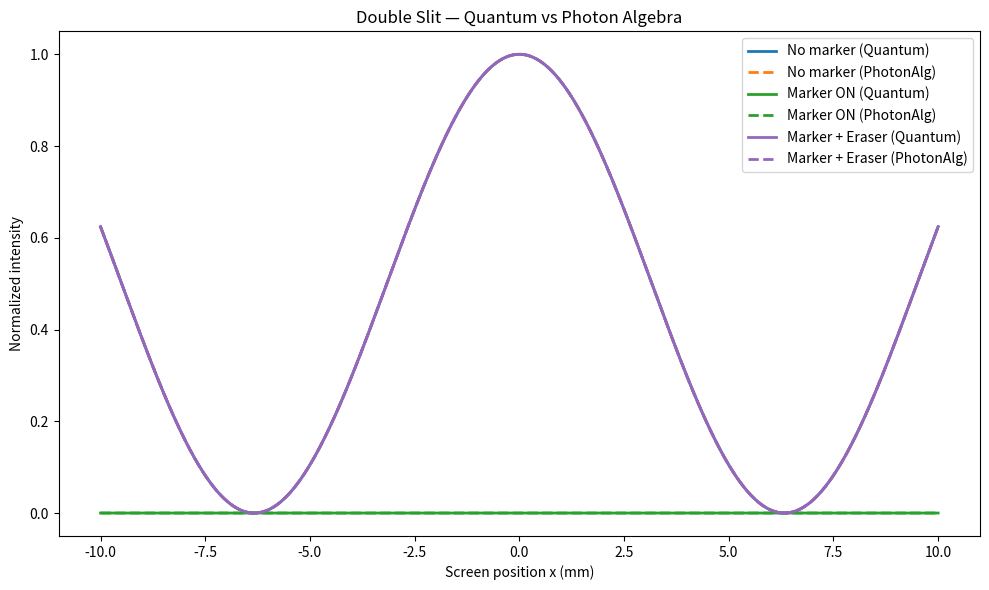
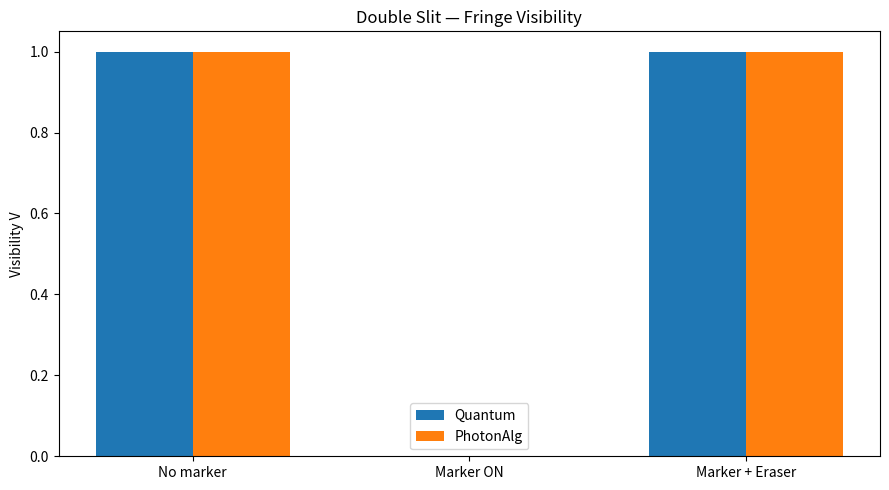

The script that saved these images, in order:
# backend/photon_algebra/tests/sim_double_slit_photon_algebra.py
import numpy as np
import matplotlib.pyplot as plt
from pathlib import Path

# -------------------------------
# Quantum double-slit (scalar Fraunhofer)
# -------------------------------
def quantum_double_slit_intensity(x, lam=633e-9, L=1.0, d=50e-6, I0=1.0, coherence=1.0):
    """
    x: screen coordinate array (meters)
    lam: wavelength (m)
    L: slit-to-screen distance (m)
    d: slit separation (m)
    I0: single-slit normalized intensity baseline
    coherence: 0..1 fringe visibility multiplier (1 = perfect)
    Returns intensity at detector D(x).
    """
    # Relative phase difference Δφ(x) ≈ (2π/λ) * d * x / L  (small-angle)
    k = 2*np.pi/lam
    dphi = k * d * x / L
    # Ideal two equal slits: I(x) = I0 * [1 + coherence * cos(Δφ)] / 2
    # (We ignore single-slit envelope here for clarity)
    return 0.5 * I0 * (1.0 + coherence * np.cos(dphi))

# -------------------------------
# Photon Algebra parametric model
# -------------------------------
def photon_alg_visibility(marker_on=False, erased=False):
    """
    Map symbolic cases to visibility V:
    - No marker:      V = 1
    - Marker ON:      V = 0
    - Marker+Eraser:  V = 1
    (Same qualitative logic as in MZI demo; you can generalize later to partial erasure)
    """
    if marker_on and not erased:
        return 0.0
    return 1.0

def photon_alg_intensity(x, lam=633e-9, L=1.0, d=50e-6, I0=1.0, V=1.0):
    # Same cosine law but V comes from symbolic recombination (“x ⊕ ¬x → ⊤” when coherence present)
    k = 2*np.pi/lam
    dphi = k * d * x / L
    return 0.5 * I0 * (1.0 + V * np.cos(dphi))

# -------------------------------
# Main sweep + plots
# -------------------------------
def main():
    # Geometry / sampling
    lam = 633e-9        # 633 nm (HeNe)
    L   = 1.0           # 1 m to screen
    d   = 50e-6         # 50 μm slit separation
    span = 10e-3        # ±10 mm screen window
    N   = 2000
    x   = np.linspace(-span, span, N)

    # Cases
    cases = [
        ("No marker",            dict(marker_on=False, erased=False), 1.0),
        ("Marker ON",            dict(marker_on=True,  erased=False), 0.0),
        ("Marker + Eraser",      dict(marker_on=True,  erased=True),  1.0),
    ]

    # Compute and collect
    results = []
    for label, flags, q_coh in cases:
        # Quantum prediction (coherence toggled by marker/eraser)
        Iq = quantum_double_slit_intensity(x, lam=lam, L=L, d=d, I0=1.0, coherence=q_coh)

        # Photon Algebra prediction (visibility from symbolic recombination)
        V  = photon_alg_visibility(**flags)
        Ia = photon_alg_intensity(x, lam=lam, L=L, d=d, I0=1.0, V=V)

        # Normalize both to 0..1 for clean comparison (optional)
        def norm01(y):
            ymin, ymax = float(y.min()), float(y.max())
            return (y - ymin) / (ymax - ymin + 1e-12)
        Iq_n = norm01(Iq)
        Ia_n = norm01(Ia)

        # Empirical visibilities (max-min)/(max+min)
        def visibility(y):
            ymax, ymin = float(y.max()), float(y.min())
            return (ymax - ymin) / (ymax + ymin + 1e-12)
        Vq = visibility(Iq)
        Va = visibility(Ia)

        results.append((label, Iq_n, Ia_n, Vq, Va))

    # ---------- Plot 1: intensity vs x ----------
    plt.figure(figsize=(10, 6))
    for i, (label, Iq_n, Ia_n, Vq, Va) in enumerate(results):
        # quantum
        if i == 0:
            plt.plot(x*1e3, Iq_n, label=f"{label} (Quantum)", linewidth=2)
        elif i == 1:
            plt.plot(x*1e3, Iq_n, label=f"{label} (Quantum)", color='C2', linewidth=2)
        else:
            plt.plot(x*1e3, Iq_n, label=f"{label} (Quantum)", color='C4', linewidth=2)

        # photon algebra (dashed)
        if i == 0:
            plt.plot(x*1e3, Ia_n, '--', label=f"{label} (PhotonAlg)", linewidth=2)
        elif i == 1:
            plt.plot(x*1e3, Ia_n, '--', label=f"{label} (PhotonAlg)", color='C2', linewidth=2)
        else:
            plt.plot(x*1e3, Ia_n, '--', label=f"{label} (PhotonAlg)", color='C4', linewidth=2)

    plt.title("Double Slit — Quantum vs Photon Algebra")
    plt.xlabel("Screen position x (mm)")
    plt.ylabel("Normalized intensity")
    plt.legend()
    plt.tight_layout()
    out1 = "double_slit_q_vs_photon.png"
    plt.savefig(out1, dpi=180)
    print(f"✅ Saved plot to {out1}")

    # ---------- Plot 2: visibility bars ----------
    labels = [r[0] for r in results]
    Vq_vals = [r[3] for r in results]
    Va_vals = [r[4] for r in results]

    X = np.arange(len(labels))
    w = 0.35

    plt.figure(figsize=(9, 5))
    plt.bar(X - w/2, Vq_vals, width=w, label="Quantum")
    plt.bar(X + w/2, Va_vals, width=w, label="PhotonAlg")
    plt.xticks(X, labels, rotation=0)
    plt.ylim(0, 1.05)
    plt.ylabel("Visibility V")
    plt.title("Double Slit — Fringe Visibility")
    plt.legend()
    plt.tight_layout()
    out2 = "double_slit_visibility_bars.png"
    plt.savefig(out2, dpi=180)
    print(f"✅ Saved plot to {out2}")

if __name__ == "__main__":
    main()